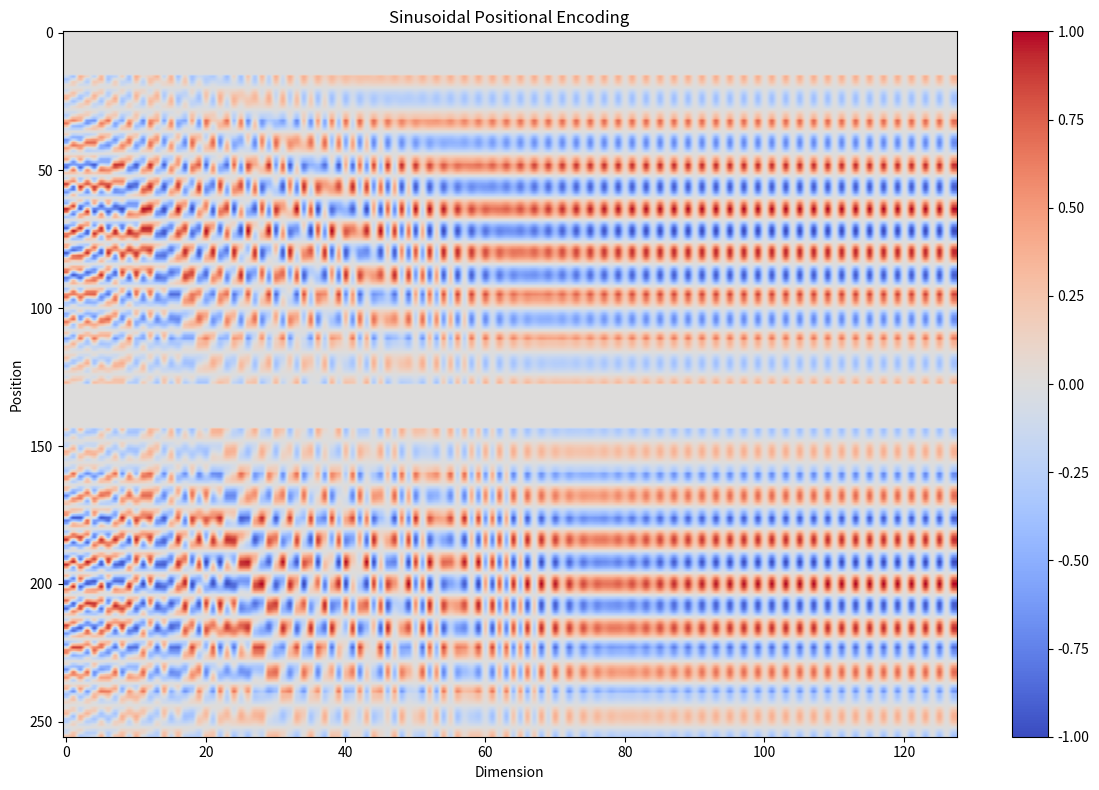

This chart was generated by the following Python code:
# This file is part of the Metron AI DeepForge (https://github.com/OndrejSzekely/metron_ai_deepforge).
# Copyright (c) 2025 Ondrej Szekely (ondra.szekely@gmail.com).

import matplotlib.pyplot as plt
import numpy as np


def sinusoidal_positional_encoding(pixels, d_model, tile_size):
    position = np.arange(pixels)[:, np.newaxis]
    div_term = np.exp(np.arange(0, d_model, 2) * -(np.log(10000.0) / d_model))
    row_pos = np.repeat(np.arange(0, tile_size), tile_size)[:, np.newaxis]
    col_pos = np.tile(np.arange(0, tile_size), tile_size)[:, np.newaxis]

    pe = np.zeros((max_position, d_model))
    pe[:, 0::2] = np.sin(position * div_term) * np.sin((row_pos / tile_size) * 2 * np.pi) * np.cos((col_pos / tile_size) * 2 * np.pi)
    pe[:, 1::2] = np.cos(position * div_term) * np.sin((row_pos / tile_size) * 2 * np.pi) * np.cos((col_pos / tile_size) * 2 * np.pi)

    return pe


tile_size = 16
max_position = tile_size * tile_size
d_model = 128

pe = sinusoidal_positional_encoding(max_position, d_model, tile_size)

plt.figure(figsize=(12, 8))
plt.imshow(pe, cmap="coolwarm", aspect="auto", vmin=-1, vmax=1)
plt.colorbar()
plt.title("Sinusoidal Positional Encoding")
plt.xlabel("Dimension")
plt.ylabel("Position")
plt.tight_layout()
plt.savefig("positional_encoding.png")
